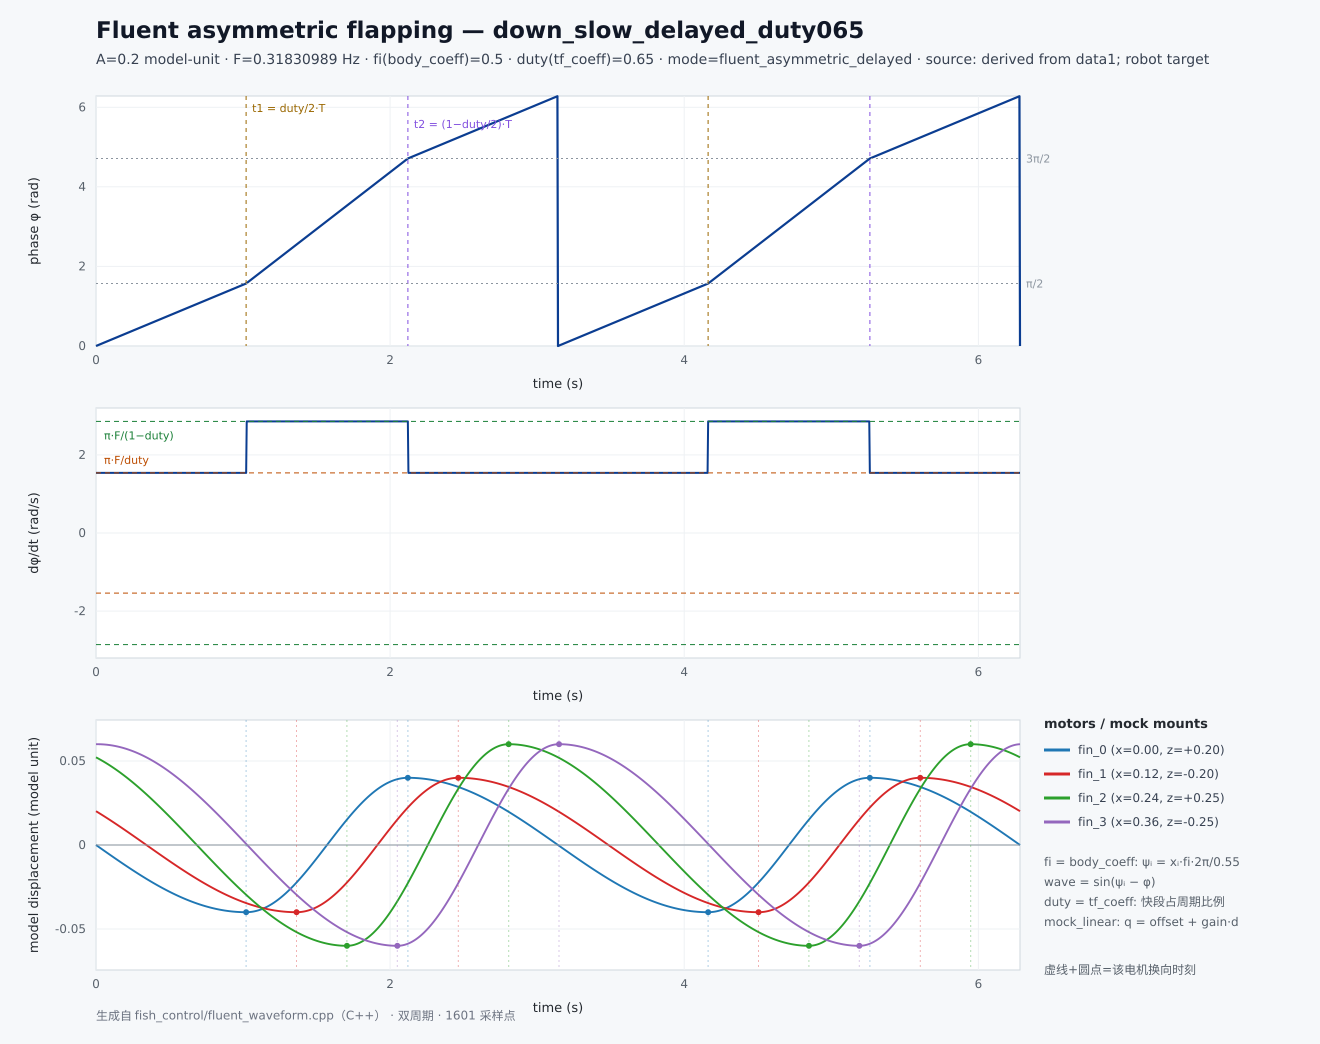

Data behind this chart, as committed beside it:
# tag=down_slow_delayed_duty065 waveform…
# source=derived from data1; robot targe…, 0.12, 0.24, 0.36] z[0.20, -0.20, 0.25, -0.25] mapping=mock_linear(gain=1, offset=0)
time_s, phase_rad, phase_rate_rad_s, displacement_0, displacement_1, displacement_2, displacement_3, wave_0, wave_1, wave_2, wave_3, ideal_joint_0, ideal_joint_1, ideal_joint_2, ideal_joint_3
0, 0, 1.538, -0, 0.02013, 0.05218, 0.05999, -0, 0.5032, 0.8697, 0.9998, 0, 0.02013, 0.05218, 0.05999
0.003927, 0.006042, 1.538, -0.0002417, 0.01992, 0.052, 0.06, -0.006041, 0.4979, 0.8667, 1, -0.0002417, 0.01992, 0.052, 0.06
0.007854, 0.01208, 1.538, -0.0004833, 0.01971, 0.05182, 0.06, -0.01208, 0.4927, 0.8636, 1, -0.0004833, 0.01971, 0.05182, 0.06
0.01178, 0.01812, 1.538, -0.0007249, 0.0195, 0.05163, 0.06, -0.01812, 0.4874, 0.8606, 1, -0.0007249, 0.0195, 0.05163, 0.06
0.01571, 0.02417, 1.538, -0.0009665, 0.01929, 0.05145, 0.05999, -0.02416, 0.4821, 0.8575, 0.9999, -0.0009665, 0.01929, 0.05145, 0.05999
0.01963, 0.03021, 1.538, -0.001208, 0.01907, 0.05126, 0.05999, -0.0302, 0.4768, 0.8544, 0.9998, -0.001208, 0.01907, 0.05126, 0.05999
0.02356, 0.03625, 1.538, -0.00145, 0.01886, 0.05107, 0.05998, -0.03624, 0.4715, 0.8512, 0.9997, -0.00145, 0.01886, 0.05107, 0.05998
0.02749, 0.04229, 1.538, -0.001691, 0.01865, 0.05088, 0.05997, -0.04228, 0.4662, 0.848, 0.9995, -0.001691, 0.01865, 0.05088, 0.05997
0.03142, 0.04833, 1.538, -0.001933, 0.01843, 0.05069, 0.05996, -0.04831, 0.4608, 0.8448, 0.9993, -0.001933, 0.01843, 0.05069, 0.05996
0.03534, 0.05437, 1.538, -0.002174, 0.01822, 0.05049, 0.05994, -0.05435, 0.4555, 0.8416, 0.9991, -0.002174, 0.01822, 0.05049, 0.05994
0.03927, 0.06042, 1.538, -0.002415, 0.018, 0.0503, 0.05993, -0.06038, 0.4501, 0.8383, 0.9988, -0.002415, 0.018, 0.0503, 0.05993
0.0432, 0.06646, 1.538, -0.002656, 0.01779, 0.0501, 0.05991, -0.06641, 0.4447, 0.835, 0.9985, -0.002656, 0.01779, 0.0501, 0.05991
0.04712, 0.0725, 1.538, -0.002897, 0.01757, 0.0499, 0.05989, -0.07243, 0.4392, 0.8316, 0.9981, -0.002897, 0.01757, 0.0499, 0.05989
0.05105, 0.07854, 1.538, -0.003138, 0.01735, 0.0497, 0.05986, -0.07846, 0.4338, 0.8283, 0.9977, -0.003138, 0.01735, 0.0497, 0.05986
0.05498, 0.08458, 1.538, -0.003379, 0.01713, 0.04949, 0.05984, -0.08448, 0.4284, 0.8249, 0.9973, -0.003379, 0.01713, 0.04949, 0.05984
0.0589, 0.09062, 1.538, -0.00362, 0.01692, 0.04929, 0.05981, -0.0905, 0.4229, 0.8214, 0.9968, -0.00362, 0.01692, 0.04929, 0.05981
0.06283, 0.09666, 1.538, -0.003861, 0.0167, 0.04908, 0.05978, -0.09651, 0.4174, 0.818, 0.9963, -0.003861, 0.0167, 0.04908, 0.05978
0.06676, 0.1027, 1.538, -0.004101, 0.01648, 0.04887, 0.05975, -0.1025, 0.4119, 0.8145, 0.9958, -0.004101, 0.01648, 0.04887, 0.05975
0.07069, 0.1087, 1.538, -0.004341, 0.01626, 0.04866, 0.05971, -0.1085, 0.4064, 0.8109, 0.9952, -0.004341, 0.01626, 0.04866, 0.05971
0.07461, 0.1148, 1.538, -0.004581, 0.01603, 0.04844, 0.05968, -0.1145, 0.4009, 0.8074, 0.9946, -0.004581, 0.01603, 0.04844, 0.05968
0.07854, 0.1208, 1.538, -0.004821, 0.01581, 0.04823, 0.05964, -0.1205, 0.3953, 0.8038, 0.994, -0.004821, 0.01581, 0.04823, 0.05964
0.08247, 0.1269, 1.538, -0.005061, 0.01559, 0.04801, 0.0596, -0.1265, 0.3898, 0.8002, 0.9933, -0.005061, 0.01559, 0.04801, 0.0596
0.08639, 0.1329, 1.538, -0.005301, 0.01537, 0.04779, 0.05955, -0.1325, 0.3842, 0.7966, 0.9926, -0.005301, 0.01537, 0.04779, 0.05955
0.09032, 0.139, 1.538, -0.00554, 0.01514, 0.04757, 0.05951, -0.1385, 0.3786, 0.7929, 0.9918, -0.00554, 0.01514, 0.04757, 0.05951
0.09425, 0.145, 1.538, -0.00578, 0.01492, 0.04735, 0.05946, -0.1445, 0.373, 0.7892, 0.991, -0.00578, 0.01492, 0.04735, 0.05946
0.09817, 0.151, 1.538, -0.006019, 0.0147, 0.04713, 0.05941, -0.1505, 0.3674, 0.7855, 0.9902, -0.006019, 0.0147, 0.04713, 0.05941
0.1021, 0.1571, 1.538, -0.006257, 0.01447, 0.0469, 0.05936, -0.1564, 0.3618, 0.7817, 0.9893, -0.006257, 0.01447, 0.0469, 0.05936
0.106, 0.1631, 1.538, -0.006496, 0.01425, 0.04668, 0.05931, -0.1624, 0.3561, 0.778, 0.9884, -0.006496, 0.01425, 0.04668, 0.05931
0.11, 0.1692, 1.538, -0.006734, 0.01402, 0.04645, 0.05925, -0.1684, 0.3505, 0.7741, 0.9875, -0.006734, 0.01402, 0.04645, 0.05925
0.1139, 0.1752, 1.538, -0.006972, 0.01379, 0.04622, 0.05919, -0.1743, 0.3448, 0.7703, 0.9865, -0.006972, 0.01379, 0.04622, 0.05919
0.1178, 0.1812, 1.538, -0.00721, 0.01357, 0.04599, 0.05913, -0.1803, 0.3392, 0.7664, 0.9855, -0.00721, 0.01357, 0.04599, 0.05913
0.1217, 0.1873, 1.538, -0.007448, 0.01334, 0.04575, 0.05907, -0.1862, 0.3335, 0.7625, 0.9845, -0.007448, 0.01334, 0.04575, 0.05907
0.1257, 0.1933, 1.538, -0.007685, 0.01311, 0.04552, 0.05901, -0.1921, 0.3278, 0.7586, 0.9834, -0.007685, 0.01311, 0.04552, 0.05901
0.1296, 0.1994, 1.538, -0.007922, 0.01288, 0.04528, 0.05894, -0.1981, 0.322, 0.7547, 0.9823, -0.007922, 0.01288, 0.04528, 0.05894
0.1335, 0.2054, 1.538, -0.008159, 0.01265, 0.04504, 0.05887, -0.204, 0.3163, 0.7507, 0.9812, -0.008159, 0.01265, 0.04504, 0.05887
0.1374, 0.2115, 1.538, -0.008395, 0.01242, 0.0448, 0.0588, -0.2099, 0.3106, 0.7467, 0.98, -0.008395, 0.01242, 0.0448, 0.0588
0.1414, 0.2175, 1.538, -0.008631, 0.01219, 0.04456, 0.05873, -0.2158, 0.3048, 0.7427, 0.9788, -0.008631, 0.01219, 0.04456, 0.05873
0.1453, 0.2235, 1.538, -0.008867, 0.01196, 0.04432, 0.05865, -0.2217, 0.2991, 0.7386, 0.9775, -0.008867, 0.01196, 0.04432, 0.05865
0.1492, 0.2296, 1.538, -0.009103, 0.01173, 0.04407, 0.05857, -0.2276, 0.2933, 0.7345, 0.9762, -0.009103, 0.01173, 0.04407, 0.05857
0.1532, 0.2356, 1.538, -0.009338, 0.0115, 0.04382, 0.05849, -0.2334, 0.2875, 0.7304, 0.9749, -0.009338, 0.0115, 0.04382, 0.05849
0.1571, 0.2417, 1.538, -0.009573, 0.01127, 0.04358, 0.05841, -0.2393, 0.2817, 0.7263, 0.9735, -0.009573, 0.01127, 0.04358, 0.05841
0.161, 0.2477, 1.538, -0.009807, 0.01104, 0.04333, 0.05833, -0.2452, 0.2759, 0.7221, 0.9721, -0.009807, 0.01104, 0.04333, 0.05833
0.1649, 0.2537, 1.538, -0.01004, 0.0108, 0.04307, 0.05824, -0.251, 0.2701, 0.7179, 0.9707, -0.01004, 0.0108, 0.04307, 0.05824
0.1689, 0.2598, 1.538, -0.01027, 0.01057, 0.04282, 0.05815, -0.2569, 0.2643, 0.7137, 0.9692, -0.01027, 0.01057, 0.04282, 0.05815
0.1728, 0.2658, 1.538, -0.01051, 0.01034, 0.04257, 0.05806, -0.2627, 0.2585, 0.7094, 0.9677, -0.01051, 0.01034, 0.04257, 0.05806
0.1767, 0.2719, 1.538, -0.01074, 0.0101, 0.04231, 0.05797, -0.2685, 0.2526, 0.7052, 0.9662, -0.01074, 0.0101, 0.04231, 0.05797
0.1806, 0.2779, 1.538, -0.01097, 0.009871, 0.04205, 0.05788, -0.2743, 0.2468, 0.7009, 0.9646, -0.01097, 0.009871, 0.04205, 0.05788
0.1846, 0.284, 1.538, -0.01121, 0.009637, 0.04179, 0.05778, -0.2802, 0.2409, 0.6965, 0.963, -0.01121, 0.009637, 0.04179, 0.05778
0.1885, 0.29, 1.538, -0.01144, 0.009402, 0.04153, 0.05768, -0.2859, 0.235, 0.6922, 0.9613, -0.01144, 0.009402, 0.04153, 0.05768
0.1924, 0.296, 1.538, -0.01167, 0.009167, 0.04127, 0.05758, -0.2917, 0.2292, 0.6878, 0.9596, -0.01167, 0.009167, 0.04127, 0.05758
0.1963, 0.3021, 1.538, -0.0119, 0.008931, 0.04101, 0.05748, -0.2975, 0.2233, 0.6834, 0.9579, -0.0119, 0.008931, 0.04101, 0.05748
0.2003, 0.3081, 1.538, -0.01213, 0.008696, 0.04074, 0.05737, -0.3033, 0.2174, 0.679, 0.9562, -0.01213, 0.008696, 0.04074, 0.05737
0.2042, 0.3142, 1.538, -0.01236, 0.00846, 0.04047, 0.05726, -0.309, 0.2115, 0.6746, 0.9544, -0.01236, 0.00846, 0.04047, 0.05726
0.2081, 0.3202, 1.538, -0.01259, 0.008223, 0.0402, 0.05715, -0.3148, 0.2056, 0.6701, 0.9526, -0.01259, 0.008223, 0.0402, 0.05715
0.2121, 0.3262, 1.538, -0.01282, 0.007987, 0.03994, 0.05704, -0.3205, 0.1997, 0.6656, 0.9507, -0.01282, 0.007987, 0.03994, 0.05704
0.216, 0.3323, 1.538, -0.01305, 0.00775, 0.03966, 0.05693, -0.3262, 0.1937, 0.6611, 0.9488, -0.01305, 0.00775, 0.03966, 0.05693
0.2199, 0.3383, 1.538, -0.01328, 0.007513, 0.03939, 0.05681, -0.3319, 0.1878, 0.6565, 0.9469, -0.01328, 0.007513, 0.03939, 0.05681
0.2238, 0.3444, 1.538, -0.0135, 0.007275, 0.03912, 0.0567, -0.3376, 0.1819, 0.652, 0.9449, -0.0135, 0.007275, 0.03912, 0.0567
... 1,543 more rows
